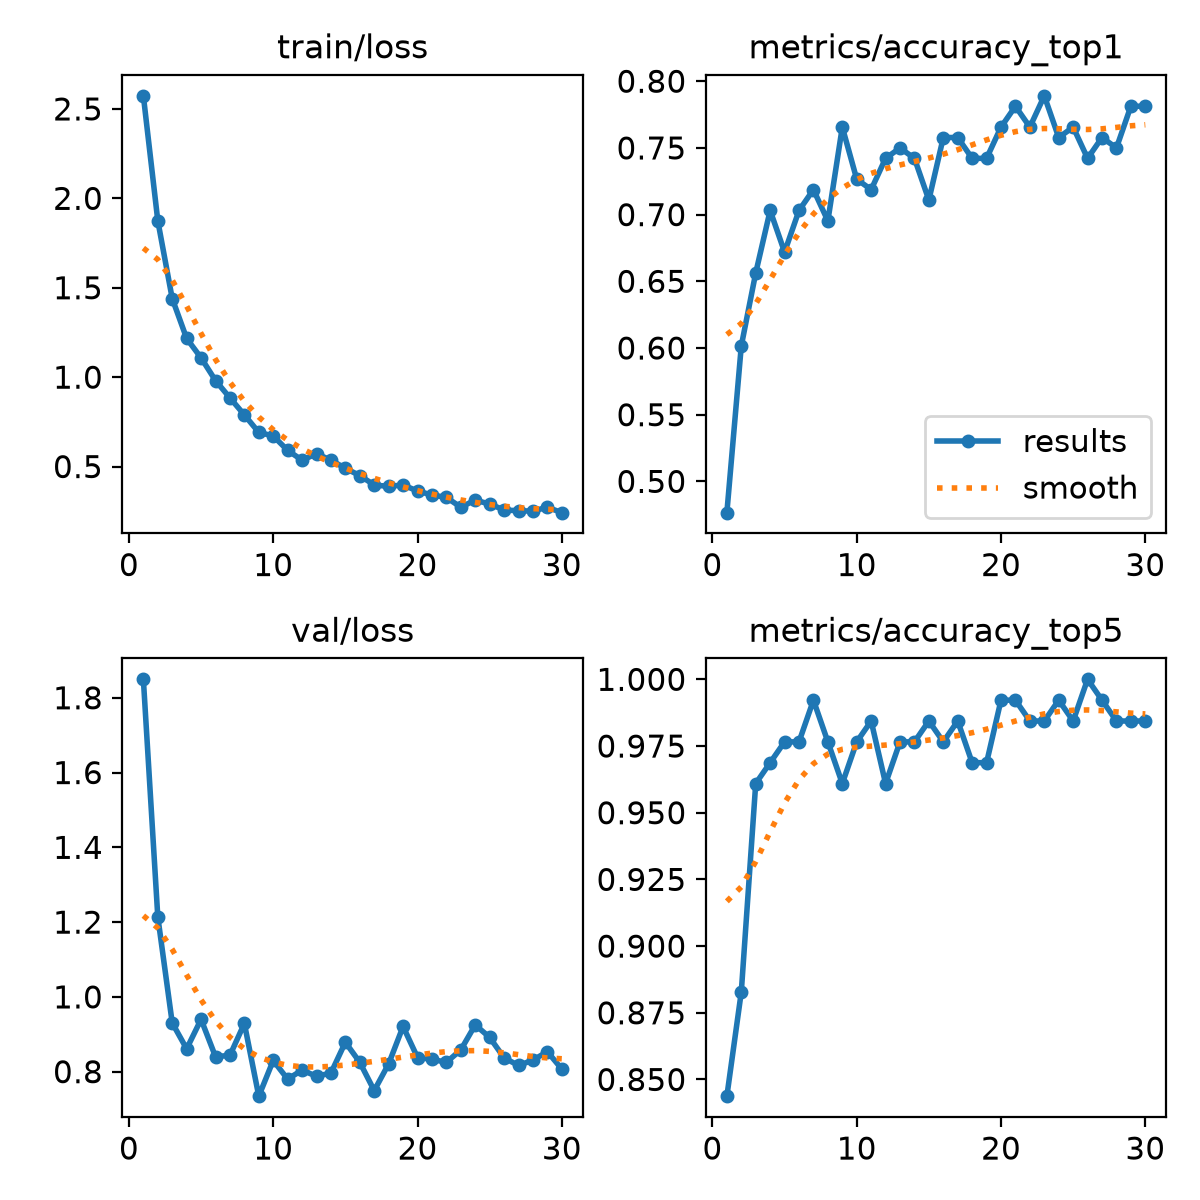

Values plotted in this chart, from the file beside it:
epoch, time, train/loss, metrics/accuracy_top1, metrics/accuracy_top5, val/loss, lr/pg0, lr/pg1, lr/pg2
1, 12.34, 2.573, 0.4766, 0.8438, 1.849, 0.0002355, 0.0002355, 0.0002355
2, 23.46, 1.875, 0.6016, 0.8828, 1.214, 0.0004578, 0.0004578, 0.0004578
3, 34.61, 1.44, 0.6562, 0.9609, 0.9304, 0.0006645, 0.0006645, 0.0006645
4, 45.51, 1.217, 0.7031, 0.9688, 0.8611, 0.0006433, 0.0006433, 0.0006433
5, 56.67, 1.108, 0.6719, 0.9766, 0.94, 0.0006198, 0.0006198, 0.0006198
6, 67.58, 0.9811, 0.7031, 0.9766, 0.8401, 0.0005962, 0.0005962, 0.0005962
7, 78.42, 0.8841, 0.7188, 0.9922, 0.8437, 0.0005726, 0.0005726, 0.0005726
8, 89.25, 0.7891, 0.6953, 0.9766, 0.9291, 0.0005491, 0.0005491, 0.0005491
9, 100.3, 0.691, 0.7656, 0.9609, 0.7345, 0.0005255, 0.0005255, 0.0005255
10, 111.3, 0.6713, 0.7266, 0.9766, 0.8299, 0.0005019, 0.0005019, 0.0005019
11, 122.8, 0.5907, 0.7188, 0.9844, 0.7801, 0.0004784, 0.0004784, 0.0004784
12, 133.7, 0.5357, 0.7422, 0.9609, 0.8042, 0.0004548, 0.0004548, 0.0004548
13, 145, 0.5716, 0.75, 0.9766, 0.7876, 0.0004313, 0.0004313, 0.0004313
14, 156.3, 0.536, 0.7422, 0.9766, 0.7964, 0.0004077, 0.0004077, 0.0004077
15, 167.1, 0.4904, 0.7109, 0.9844, 0.8787, 0.0003841, 0.0003841, 0.0003841
16, 178.1, 0.4496, 0.7578, 0.9766, 0.825, 0.0003606, 0.0003606, 0.0003606
17, 189.4, 0.3969, 0.7578, 0.9844, 0.7494, 0.000337, 0.000337, 0.000337
18, 200.6, 0.3892, 0.7422, 0.9688, 0.8209, 0.0003134, 0.0003134, 0.0003134
19, 211.8, 0.397, 0.7422, 0.9688, 0.9209, 0.0002899, 0.0002899, 0.0002899
20, 223.1, 0.3632, 0.7656, 0.9922, 0.8379, 0.0002663, 0.0002663, 0.0002663
21, 262.1, 0.3409, 0.7812, 0.9922, 0.8333, 0.0002428, 0.0002428, 0.0002428
22, 272.9, 0.3276, 0.7656, 0.9844, 0.825, 0.0002192, 0.0002192, 0.0002192
23, 284.3, 0.2726, 0.7891, 0.9844, 0.8583, 0.0001956, 0.0001956, 0.0001956
24, 295.3, 0.3125, 0.7578, 0.9922, 0.9251, 0.0001721, 0.0001721, 0.0001721
25, 306.4, 0.2901, 0.7656, 0.9844, 0.8918, 0.0001485, 0.0001485, 0.0001485
26, 317.3, 0.2576, 0.7422, 1, 0.8372, 0.000125, 0.000125, 0.000125
27, 328.2, 0.2526, 0.7578, 0.9922, 0.8166, 0.0001014, 0.0001014, 0.0001014
28, 339.3, 0.2514, 0.75, 0.9844, 0.8308, 7.7826e-05, 7.7826e-05, 7.7826e-05
29, 350.3, 0.2726, 0.7812, 0.9844, 0.8536, 5.4264e-05, 5.4264e-05, 5.4264e-05
30, 361.1, 0.2422, 0.7812, 0.9844, 0.807, 3.0702e-05, 3.0702e-05, 3.0702e-05
